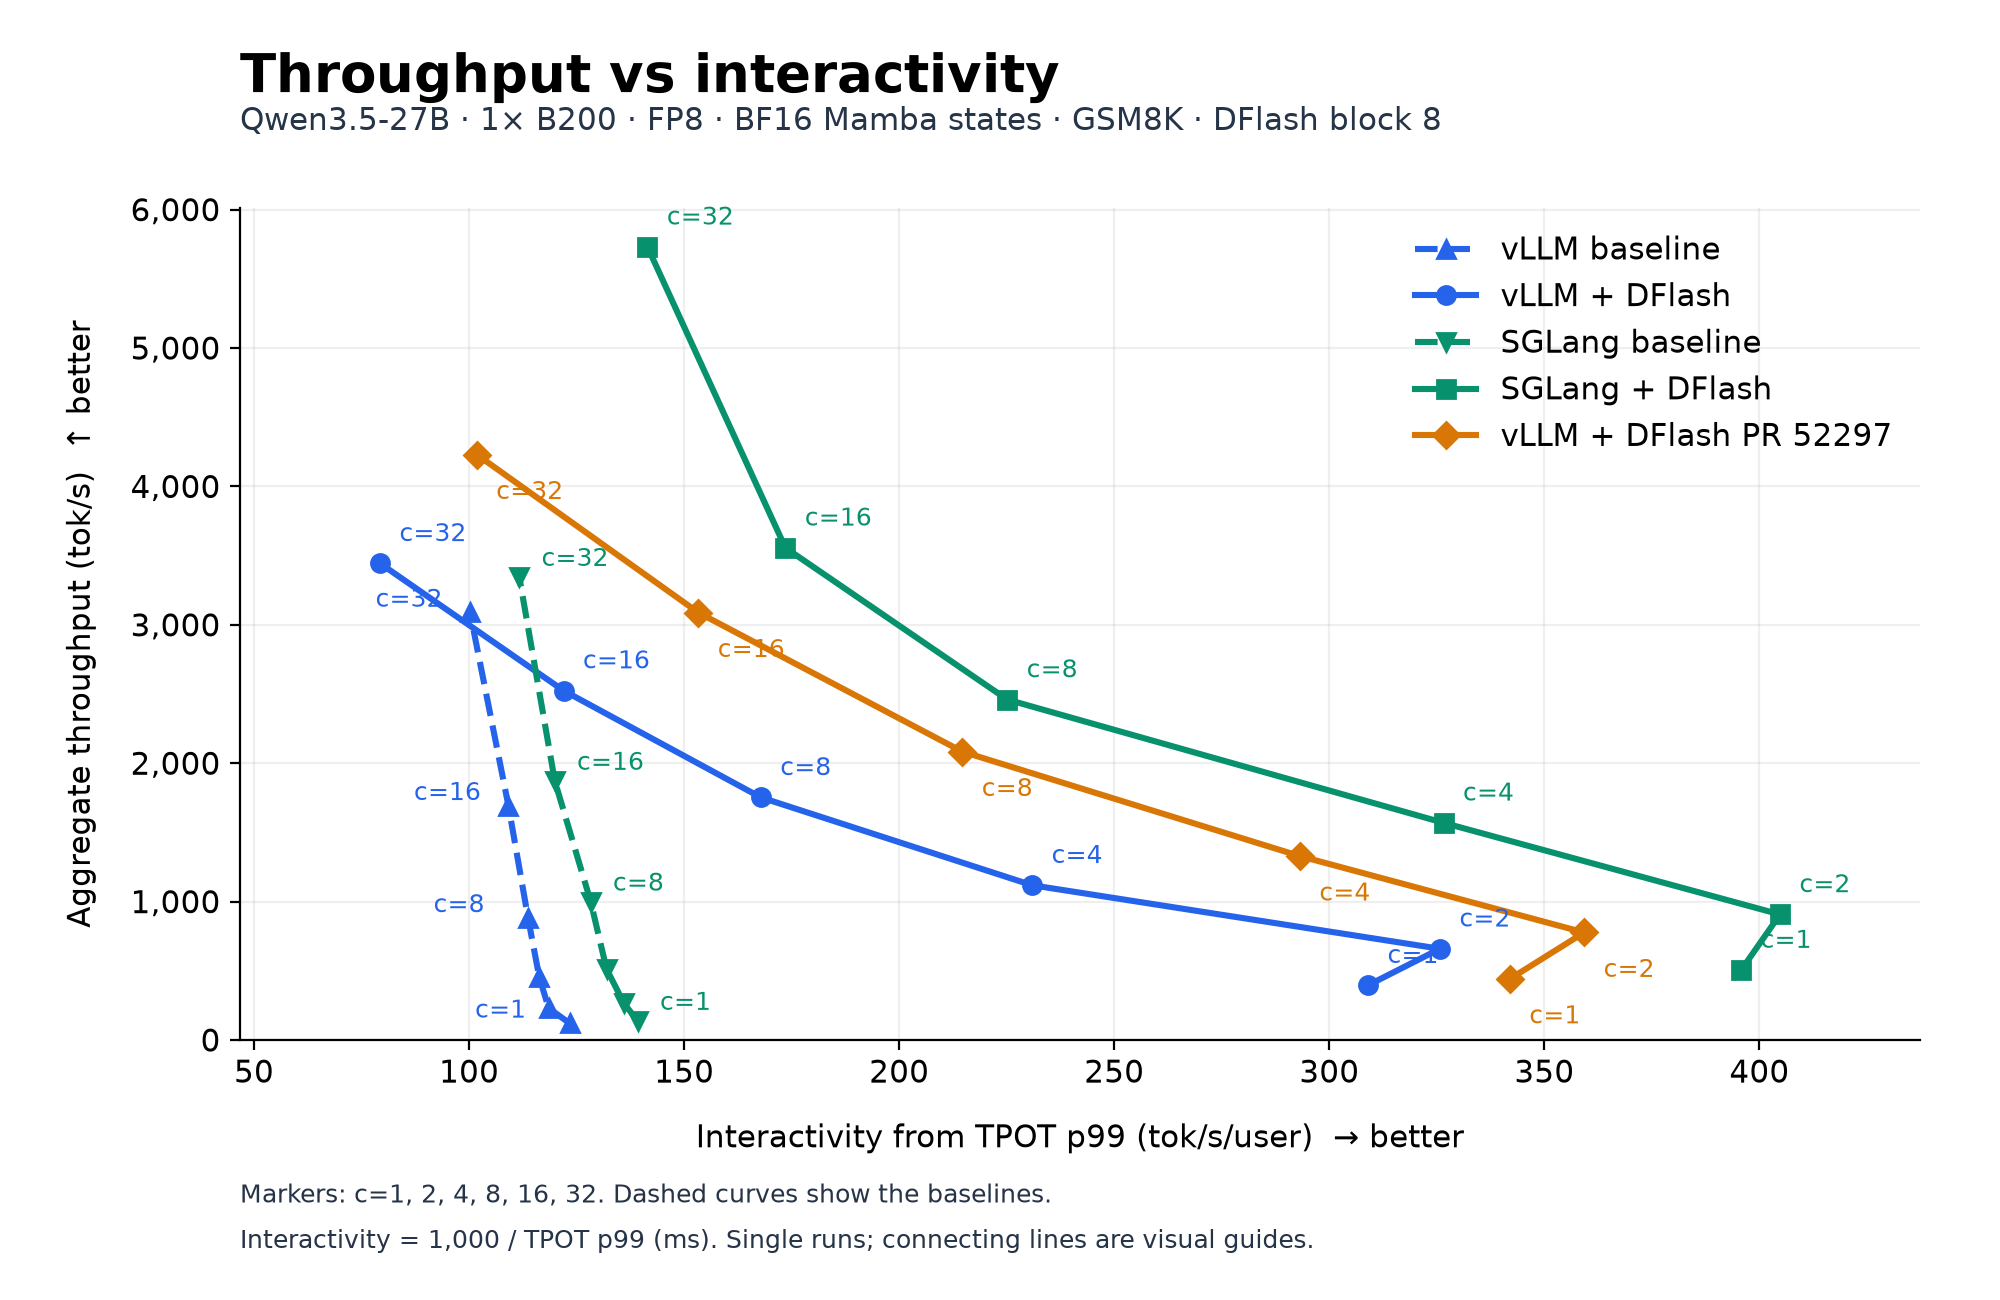

Source data for this figure (header and first rows):
variant, configuration, concurrency, latency_p50_ms, throughput_tokens_s, tpot_p99_ms, interactivity_tokens_s, pareto_optimal
vllm_baseline, vLLM baseline, 1, 2104, 121.5, 8.106, 123.4, False
vllm_baseline, vLLM baseline, 2, 2218, 230.4, 8.438, 118.5, False
vllm_baseline, vLLM baseline, 4, 2253, 453.2, 8.596, 116.3, False
vllm_baseline, vLLM baseline, 8, 2316, 883.1, 8.794, 113.7, False
vllm_baseline, vLLM baseline, 16, 2406, 1694, 9.162, 109.2, False
vllm_baseline, vLLM baseline, 32, 2647, 3090, 9.978, 100.2, False
vllm_dflash, vLLM + DFlash, 1, 634.1, 395.7, 3.236, 309, False
vllm_dflash, vLLM + DFlash, 2, 751, 659.2, 3.07, 325.7, False
vllm_dflash, vLLM + DFlash, 4, 888.2, 1118, 4.33, 230.9, False
vllm_dflash, vLLM + DFlash, 8, 1135, 1753, 5.958, 167.8, False
vllm_dflash, vLLM + DFlash, 16, 1587, 2525, 8.199, 122, False
vllm_dflash, vLLM + DFlash, 32, 2340, 3444, 12.61, 79.29, False
sglang_baseline, SGLang baseline, 1, 1862, 137.2, 7.182, 139.2, False
sglang_baseline, SGLang baseline, 2, 1931, 265.1, 7.353, 136, False
sglang_baseline, SGLang baseline, 4, 1989, 514, 7.578, 132, False
sglang_baseline, SGLang baseline, 8, 2046, 998.6, 7.795, 128.3, False
sglang_baseline, SGLang baseline, 16, 2186, 1872, 8.338, 119.9, False
sglang_baseline, SGLang baseline, 32, 2344, 3345, 8.954, 111.7, False
sglang_dflash, SGLang + DFlash, 1, 498.3, 505.1, 2.527, 395.8, False
sglang_dflash, SGLang + DFlash, 2, 548.4, 907.3, 2.47, 404.8, True
sglang_dflash, SGLang + DFlash, 4, 630.3, 1569, 3.062, 326.6, True
sglang_dflash, SGLang + DFlash, 8, 811.6, 2460, 4.442, 225.1, True
sglang_dflash, SGLang + DFlash, 16, 1128, 3556, 5.762, 173.6, True
sglang_dflash, SGLang + DFlash, 32, 1382, 5731, 7.069, 141.5, True
pr2_dflash, vLLM + DFlash PR 52297, 1, 564.1, 441.4, 2.924, 342, False
pr2_dflash, vLLM + DFlash PR 52297, 2, 634.6, 776.8, 2.783, 359.3, False
pr2_dflash, vLLM + DFlash PR 52297, 4, 742.3, 1329, 3.411, 293.2, False
pr2_dflash, vLLM + DFlash PR 52297, 8, 950.8, 2084, 4.658, 214.7, False
pr2_dflash, vLLM + DFlash PR 52297, 16, 1292, 3088, 6.523, 153.3, False
pr2_dflash, vLLM + DFlash PR 52297, 32, 1908, 4230, 9.823, 101.8, False
